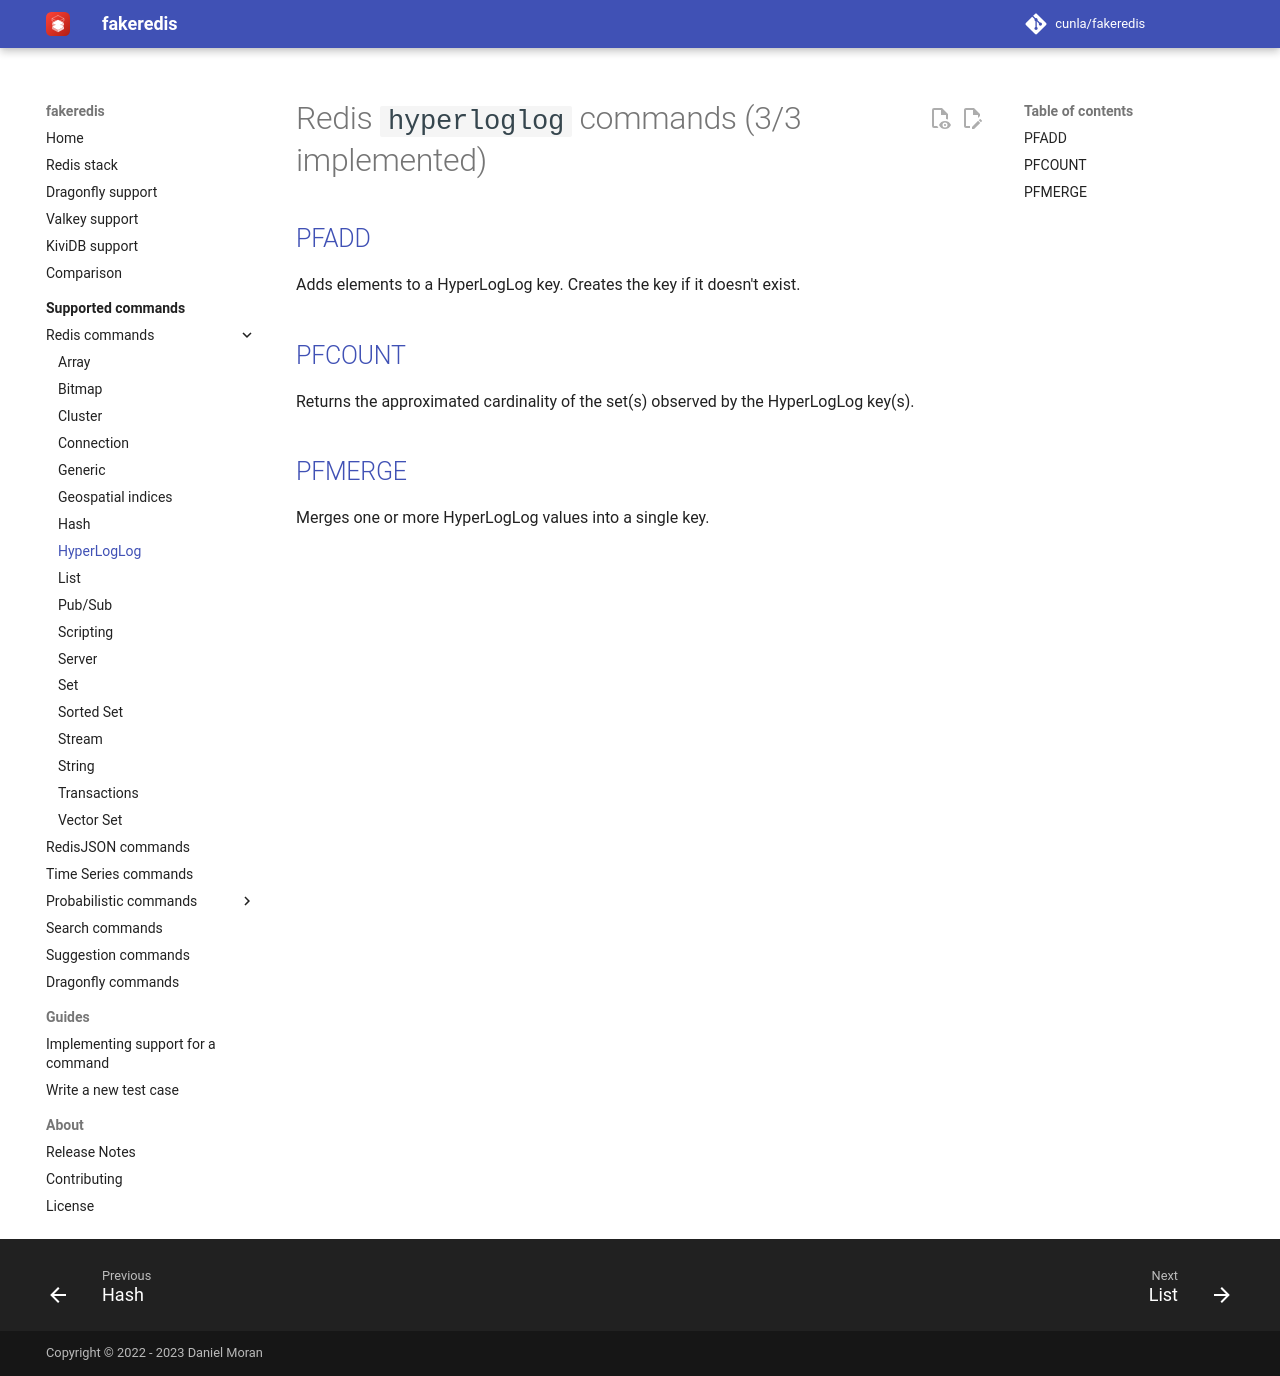

repository: cunla/fakeredis-py · page: supported-commands/Redis/HYPERLOGLOG/index.html · generator: mkdocs

# Redis `hyperloglog` commands (3/3 implemented)

## [PFADD](https://redis.io/commands/pfadd/)

Adds elements to a HyperLogLog key. Creates the key if it doesn't exist.

## [PFCOUNT](https://redis.io/commands/pfcount/)

Returns the approximated cardinality of the set(s) observed by the HyperLogLog key(s).

## [PFMERGE](https://redis.io/commands/pfmerge/)

Merges one or more HyperLogLog values into a single key.
